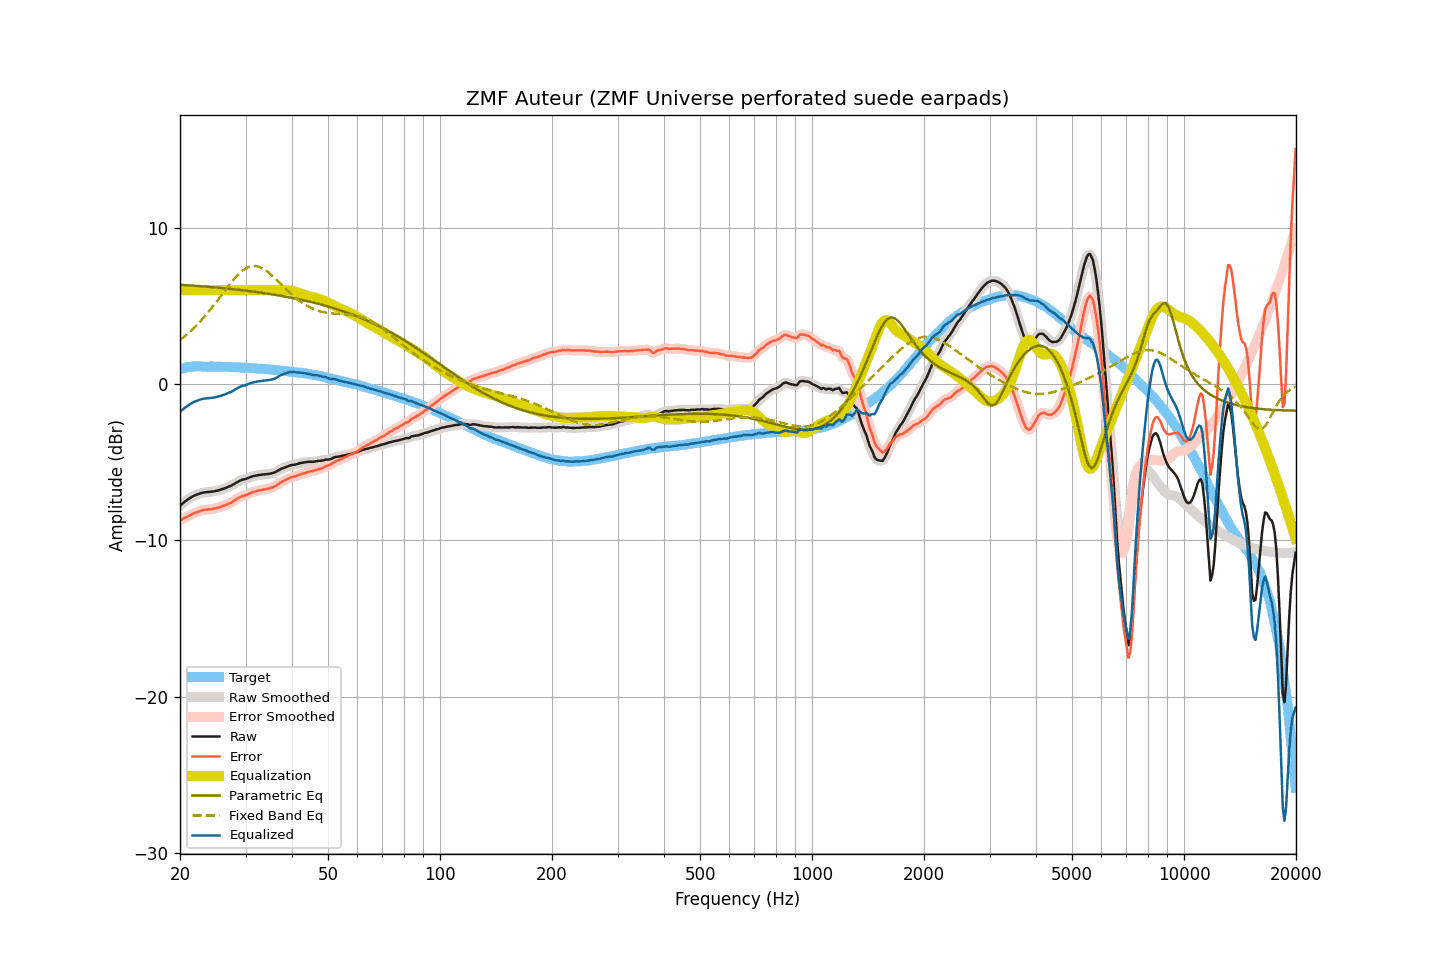

The table this chart was drawn from, first rows:
frequency, raw, smoothed, error, error_smoothed, equalization, parametric_eq, fixed_band_eq, equalized_raw, equalized_smoothed, target
20.00, -7.77, -7.78, -8.73, -8.73, 6.00, 6.34, 2.81, -1.77, -1.78, 0.95
20.20, -7.69, -7.69, -8.68, -8.67, 6.00, 6.34, 2.89, -1.69, -1.69, 0.98
20.40, -7.60, -7.60, -8.62, -8.61, 6.00, 6.33, 2.97, -1.60, -1.60, 1.01
20.61, -7.53, -7.52, -8.56, -8.56, 6.00, 6.32, 3.06, -1.53, -1.52, 1.03
20.81, -7.44, -7.44, -8.50, -8.51, 6.00, 6.32, 3.14, -1.44, -1.44, 1.06
21.02, -7.37, -7.37, -8.46, -8.46, 6.00, 6.31, 3.24, -1.37, -1.37, 1.09
21.23, -7.30, -7.30, -8.40, -8.41, 6.00, 6.30, 3.33, -1.30, -1.30, 1.10
21.44, -7.24, -7.24, -8.35, -8.35, 6.00, 6.30, 3.42, -1.24, -1.24, 1.11
21.66, -7.18, -7.19, -8.30, -8.30, 6.00, 6.29, 3.52, -1.18, -1.19, 1.12
21.87, -7.13, -7.14, -8.25, -8.26, 6.00, 6.28, 3.62, -1.13, -1.14, 1.12
22.09, -7.09, -7.09, -8.22, -8.22, 6.00, 6.28, 3.72, -1.09, -1.09, 1.13
22.31, -7.05, -7.05, -8.18, -8.18, 6.00, 6.27, 3.83, -1.05, -1.05, 1.13
22.54, -7.01, -7.02, -8.14, -8.14, 6.00, 6.26, 3.94, -1.01, -1.02, 1.13
22.76, -6.98, -6.98, -8.11, -8.10, 6.00, 6.25, 4.05, -0.98, -0.98, 1.13
22.99, -6.95, -6.96, -8.07, -8.07, 6.00, 6.24, 4.16, -0.95, -0.96, 1.11
23.22, -6.93, -6.94, -8.05, -8.05, 6.00, 6.24, 4.28, -0.93, -0.94, 1.11
23.45, -6.92, -6.92, -8.04, -8.03, 6.00, 6.23, 4.40, -0.92, -0.92, 1.11
23.69, -6.91, -6.91, -8.03, -8.03, 6.00, 6.22, 4.52, -0.91, -0.91, 1.11
23.92, -6.90, -6.90, -8.02, -8.02, 6.00, 6.21, 4.65, -0.90, -0.90, 1.11
24.16, -6.89, -6.89, -8.01, -8.01, 6.00, 6.20, 4.77, -0.89, -0.89, 1.12
24.40, -6.88, -6.88, -8.00, -8.00, 6.00, 6.19, 4.90, -0.88, -0.88, 1.12
24.65, -6.86, -6.87, -7.97, -7.98, 6.00, 6.18, 5.03, -0.86, -0.87, 1.11
24.89, -6.84, -6.84, -7.95, -7.95, 6.00, 6.17, 5.17, -0.84, -0.84, 1.11
25.14, -6.82, -6.82, -7.93, -7.93, 6.00, 6.17, 5.30, -0.82, -0.82, 1.11
25.39, -6.79, -6.80, -7.90, -7.90, 6.00, 6.16, 5.44, -0.79, -0.80, 1.11
25.65, -6.76, -6.76, -7.87, -7.87, 6.00, 6.15, 5.57, -0.76, -0.76, 1.11
25.91, -6.73, -6.73, -7.83, -7.83, 6.00, 6.14, 5.71, -0.73, -0.73, 1.09
26.16, -6.69, -6.70, -7.79, -7.79, 6.00, 6.13, 5.85, -0.69, -0.70, 1.09
26.43, -6.66, -6.66, -7.76, -7.75, 6.00, 6.12, 5.98, -0.66, -0.66, 1.09
26.69, -6.62, -6.62, -7.71, -7.71, 6.00, 6.11, 6.12, -0.62, -0.62, 1.09
26.96, -6.57, -6.58, -7.66, -7.67, 6.00, 6.10, 6.25, -0.57, -0.58, 1.09
27.23, -6.53, -6.54, -7.62, -7.62, 6.00, 6.09, 6.38, -0.53, -0.54, 1.09
27.50, -6.49, -6.49, -7.58, -7.57, 6.00, 6.07, 6.51, -0.49, -0.49, 1.09
27.77, -6.43, -6.43, -7.51, -7.51, 6.00, 6.06, 6.64, -0.43, -0.43, 1.08
28.05, -6.37, -6.38, -7.45, -7.45, 6.00, 6.05, 6.76, -0.37, -0.38, 1.07
28.33, -6.31, -6.31, -7.38, -7.38, 6.00, 6.04, 6.87, -0.31, -0.31, 1.06
28.62, -6.25, -6.25, -7.32, -7.31, 6.00, 6.03, 6.98, -0.25, -0.25, 1.06
28.90, -6.19, -6.20, -7.25, -7.25, 6.00, 6.02, 7.08, -0.19, -0.20, 1.06
29.19, -6.15, -6.15, -7.20, -7.21, 6.00, 6.01, 7.17, -0.15, -0.15, 1.05
29.48, -6.11, -6.12, -7.17, -7.17, 6.00, 5.99, 7.26, -0.11, -0.12, 1.06
29.78, -6.09, -6.09, -7.14, -7.14, 6.00, 5.98, 7.33, -0.09, -0.09, 1.04
30.08, -6.06, -6.06, -7.11, -7.10, 6.00, 5.97, 7.39, -0.06, -0.06, 1.04
30.38, -6.02, -6.02, -7.05, -7.06, 6.00, 5.96, 7.45, -0.02, -0.02, 1.03
30.68, -5.98, -5.98, -7.01, -7.01, 6.00, 5.94, 7.49, 0.02, 0.02, 1.03
30.99, -5.94, -5.95, -6.96, -6.97, 6.00, 5.93, 7.52, 0.06, 0.05, 1.02
31.30, -5.91, -5.91, -6.93, -6.93, 6.00, 5.92, 7.54, 0.09, 0.09, 1.01
31.61, -5.88, -5.89, -6.90, -6.89, 6.00, 5.90, 7.55, 0.12, 0.11, 1.01
31.93, -5.86, -5.86, -6.86, -6.86, 6.00, 5.89, 7.54, 0.14, 0.14, 1.00
32.24, -5.84, -5.84, -6.83, -6.84, 6.00, 5.87, 7.53, 0.16, 0.16, 0.99
32.57, -5.82, -5.83, -6.81, -6.81, 6.00, 5.86, 7.50, 0.18, 0.17, 0.98
32.89, -5.81, -5.81, -6.80, -6.79, 6.00, 5.85, 7.46, 0.19, 0.19, 0.98
33.22, -5.79, -5.80, -6.76, -6.77, 6.00, 5.83, 7.41, 0.21, 0.20, 0.97
33.55, -5.78, -5.78, -6.75, -6.75, 6.00, 5.82, 7.35, 0.22, 0.22, 0.97
33.89, -5.77, -5.77, -6.73, -6.73, 6.00, 5.80, 7.29, 0.23, 0.23, 0.95
34.23, -5.76, -5.76, -6.71, -6.71, 6.00, 5.79, 7.22, 0.24, 0.24, 0.95
34.57, -5.75, -5.75, -6.69, -6.69, 6.00, 5.77, 7.13, 0.25, 0.25, 0.94
34.92, -5.73, -5.73, -6.66, -6.66, 6.00, 5.75, 7.05, 0.27, 0.27, 0.92
35.27, -5.71, -5.71, -6.64, -6.63, 6.00, 5.74, 6.96, 0.29, 0.29, 0.92
35.62, -5.68, -5.69, -6.59, -6.59, 6.00, 5.72, 6.87, 0.32, 0.31, 0.91
35.97, -5.65, -5.65, -6.55, -6.54, 6.00, 5.70, 6.77, 0.35, 0.35, 0.89
... 635 more rows
